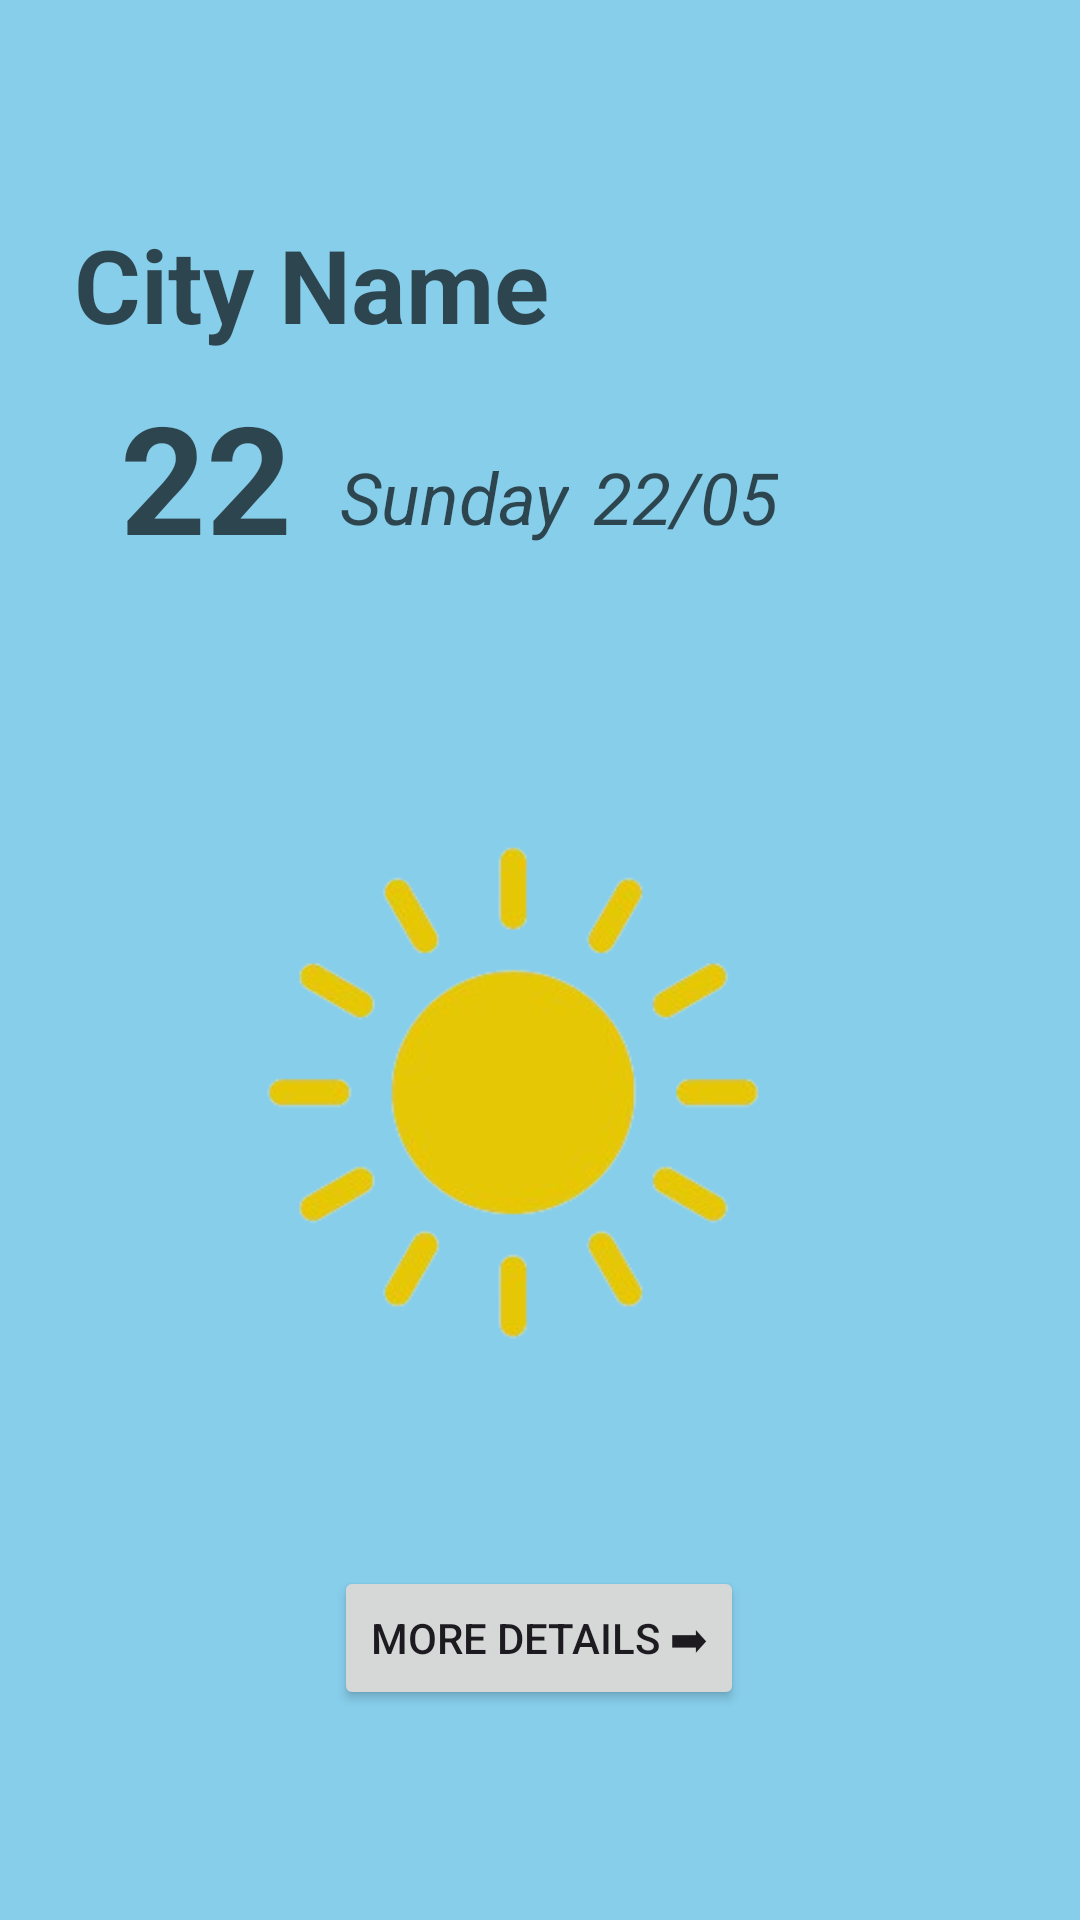

Here is an Android app screen rendered from its layout file. Give the layout XML and the strings, colors and styles it references.
<!-- AndroidManifest.xml: application theme Theme.MyWeatherIsIt -->
<!-- res/layout/fragment_home.xml -->
<?xml version="1.0" encoding="utf-8"?>
<androidx.constraintlayout.widget.ConstraintLayout xmlns:android="http://schemas.android.com/apk/res/android"
    xmlns:app="http://schemas.android.com/apk/res-auto"
    xmlns:tools="http://schemas.android.com/tools"
    android:layout_width="match_parent"
    android:layout_height="match_parent"
    android:background="@color/blue_start"
    tools:context=".HomeFragment">

    <TextView
        android:id="@+id/cityName"
        android:layout_width="wrap_content"
        android:layout_height="wrap_content"
        android:layout_marginTop="72dp"
        android:text="@string/city_name"
        android:textColor="@color/black"
        android:textSize="34sp"
        android:textStyle="bold"
        app:layout_constraintEnd_toEndOf="parent"
        app:layout_constraintHorizontal_bias="0.122"
        app:layout_constraintStart_toStartOf="parent"
        app:layout_constraintTop_toTopOf="parent" />

    <TextView
        android:id="@+id/idTemperature"
        android:layout_width="wrap_content"
        android:layout_height="wrap_content"
        android:layout_marginStart="40dp"
        android:layout_marginTop="8dp"
        android:text="@string/temperature"
        android:textColor="@color/black"
        android:textSize="50sp"
        android:textStyle="bold"
        app:layout_constraintStart_toStartOf="parent"
        app:layout_constraintTop_toBottomOf="@+id/cityName" />

    <TextView
        android:id="@+id/idDay"
        android:layout_width="wrap_content"
        android:layout_height="wrap_content"
        android:layout_marginStart="16dp"
        android:layout_marginTop="32dp"
        android:text="@string/day"
        android:textColor="@color/black"
        android:textSize="24sp"
        android:textStyle="italic"
        app:layout_constraintStart_toEndOf="@+id/idTemperature"
        app:layout_constraintTop_toBottomOf="@+id/cityName" />

    <TextView
        android:id="@+id/textView2"
        android:layout_width="wrap_content"
        android:layout_height="wrap_content"
        android:layout_marginTop="32dp"
        android:text="@string/day_month"
        android:textColor="@color/black"
        android:textSize="24sp"
        android:textStyle="italic"
        app:layout_constraintEnd_toEndOf="parent"
        app:layout_constraintHorizontal_bias="0.074"
        app:layout_constraintStart_toEndOf="@+id/idDay"
        app:layout_constraintTop_toBottomOf="@+id/cityName" />

    <ImageView
        android:id="@+id/imageView2"
        android:layout_width="247dp"
        android:layout_height="232dp"
        android:layout_marginTop="76dp"
        app:layout_constraintEnd_toEndOf="parent"
        app:layout_constraintStart_toStartOf="parent"
        app:layout_constraintTop_toBottomOf="@+id/idDay"
        app:srcCompat="@drawable/sun" />

    <Button
        android:id="@+id/button"
        android:layout_width="wrap_content"
        android:layout_height="wrap_content"
        android:text="@string/more_detail"
        android:textColorLink="@color/design_default_color_primary"
        app:layout_constraintBottom_toBottomOf="parent"
        app:layout_constraintEnd_toEndOf="@+id/imageView2"
        app:layout_constraintHorizontal_bias="0.495"
        app:layout_constraintStart_toStartOf="@+id/imageView2"
        app:layout_constraintTop_toBottomOf="@+id/imageView2"
        app:layout_constraintVertical_bias="0.317" />


</androidx.constraintlayout.widget.ConstraintLayout>
<!-- resources referenced by this layout -->
<resources>
  <color name="black">#AA000000</color>
  <color name="blue_start">#FF87CEEB</color>
  <!-- drawable sun: png bitmap (drawable-v24, 31867 bytes) -->
  <string name="city_name">City Name</string>
  <string name="day">Sunday</string>
  <string name="day_month">22/05</string>
  <string name="more_detail">More Details ➡</string>
  <string name="temperature">22</string>
  <style name="Theme.MyWeatherIsIt" parent="Base.Theme.MyWeatherIsIt" />
  <style name="Base.Theme.MyWeatherIsIt" parent="Theme.Material3.DayNight.NoActionBar">
          
          
      </style>
</resources>
